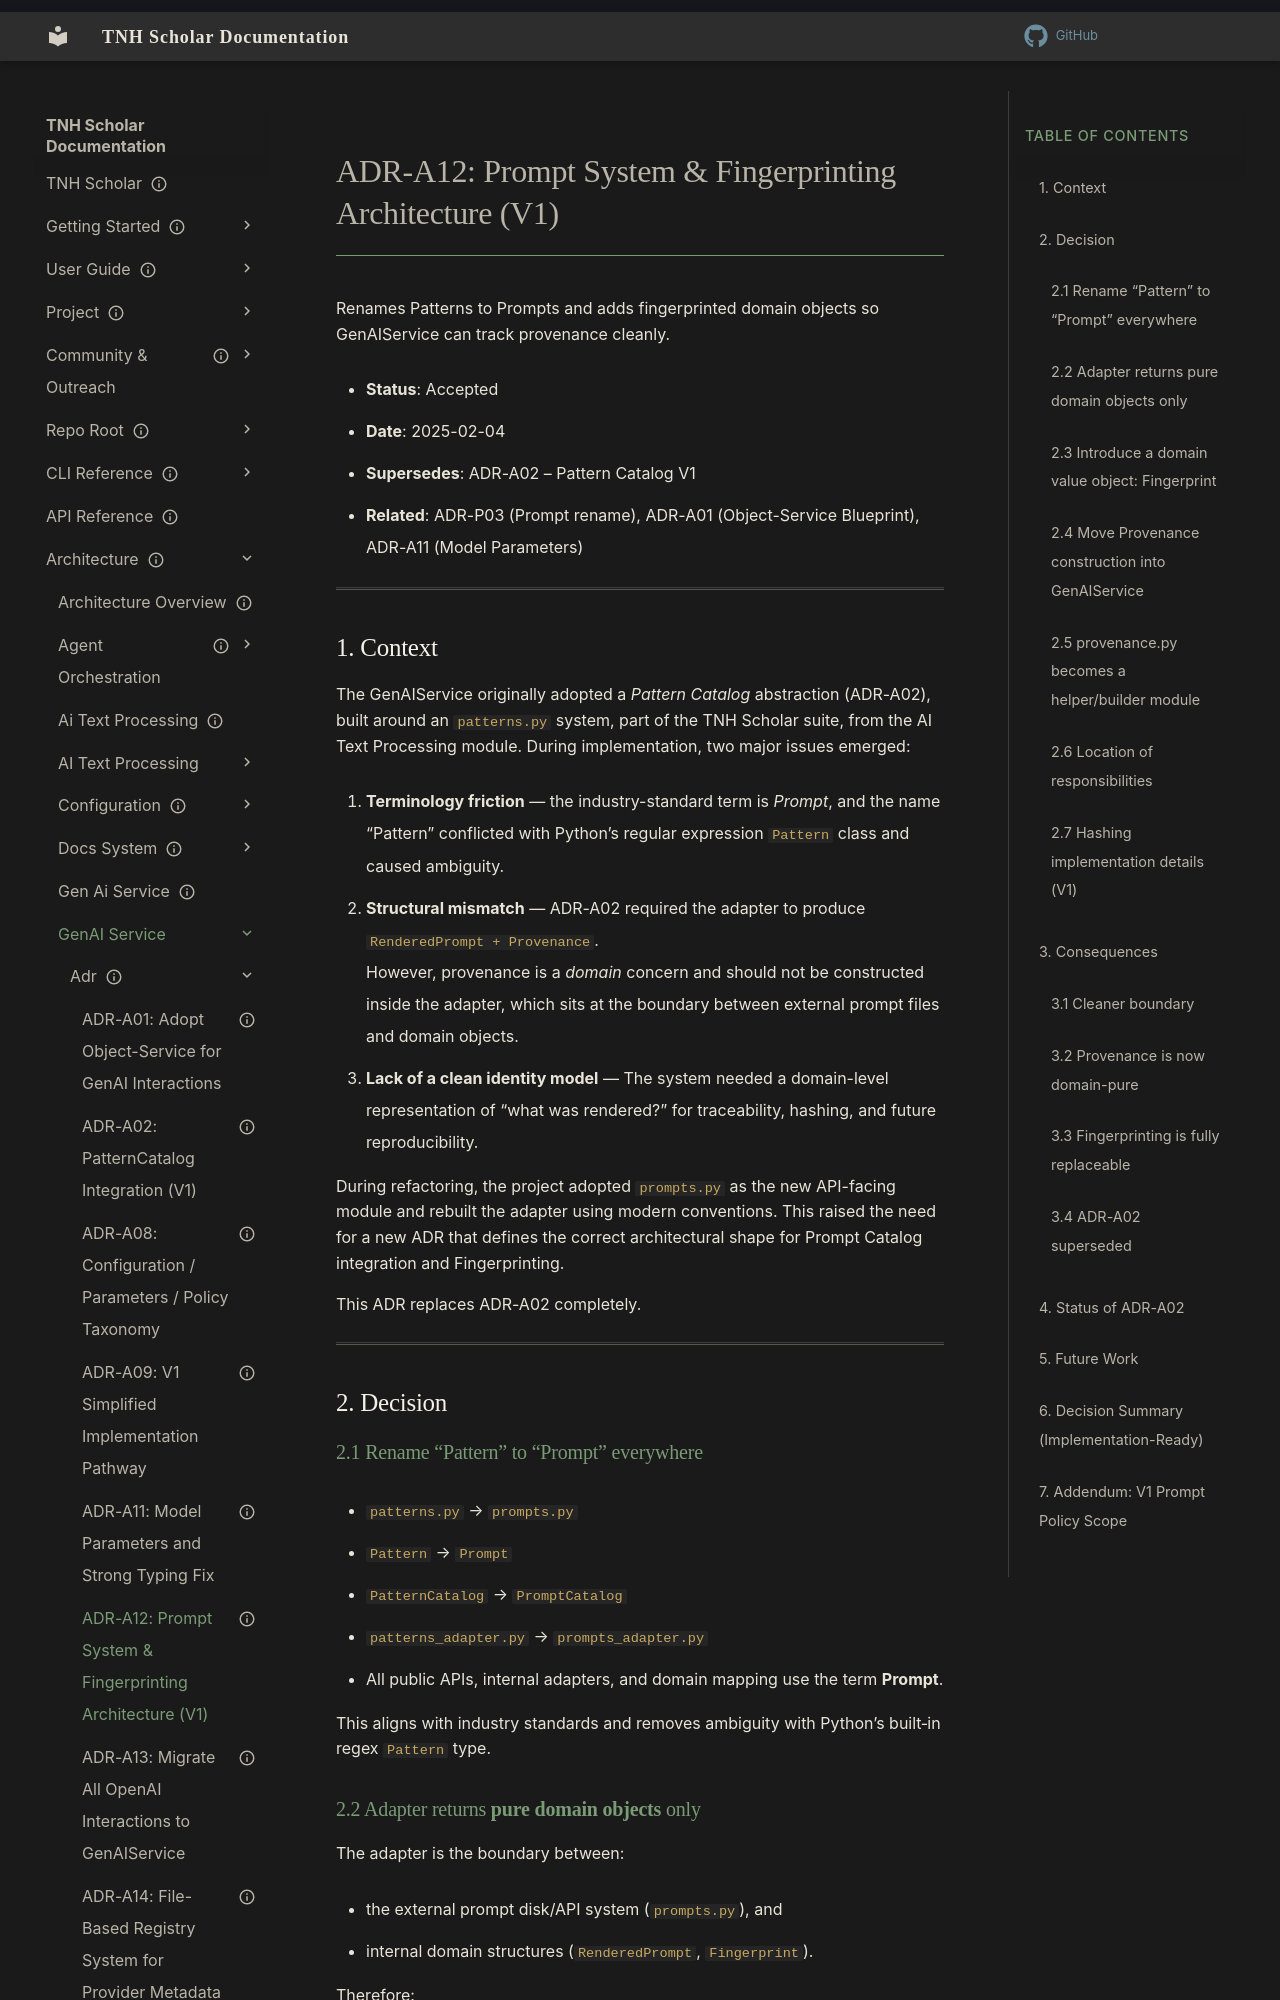

repository: aaronksolomon/tnh-scholar · page: architecture/gen-ai-service/adr/adr-a12-prompt-system-fingerprinting-v1/index.html · generator: mkdocs

---
title: "ADR-A12: Prompt System & Fingerprinting Architecture (V1)"
description: "Replaces the Pattern Catalog adapter with a Prompt-first design that yields domain objects plus fingerprints."
owner: ""
author: ""
status: current
created: "2025-02-04"
---
# ADR-A12: Prompt System & Fingerprinting Architecture (V1)

Renames Patterns to Prompts and adds fingerprinted domain objects so GenAIService can track provenance cleanly.

- **Status**: Accepted
- **Date**: 2025-02-04
- **Supersedes**: ADR-A02 – Pattern Catalog V1
- **Related**: ADR-P03 (Prompt rename), ADR-A01 (Object-Service Blueprint), ADR-A11 (Model Parameters)

---

## 1. Context

The GenAIService originally adopted a *Pattern Catalog* abstraction (ADR-A02), built around an `patterns.py` system, part of the TNH Scholar suite, from the AI Text Processing module. During implementation, two major issues emerged:

1. **Terminology friction** — the industry-standard term is *Prompt*, and the name “Pattern” conflicted with Python’s regular expression `Pattern` class and caused ambiguity.
2. **Structural mismatch** — ADR-A02 required the adapter to produce `RenderedPrompt + Provenance`.  
   However, provenance is a *domain* concern and should not be constructed inside the adapter, which sits at the boundary between external prompt files and domain objects.
3. **Lack of a clean identity model** — The system needed a domain-level representation of “what was rendered?” for traceability, hashing, and future reproducibility.

During refactoring, the project adopted `prompts.py` as the new API-facing module and rebuilt the adapter using modern conventions. This raised the need for a new ADR that defines the correct architectural shape for Prompt Catalog integration and Fingerprinting.

This ADR replaces ADR-A02 completely.

---

## 2. Decision

### 2.1 Rename “Pattern” to “Prompt” everywhere

- `patterns.py` → `prompts.py`  
- `Pattern` → `Prompt`  
- `PatternCatalog` → `PromptCatalog`  
- `patterns_adapter.py` → `prompts_adapter.py`  
- All public APIs, internal adapters, and domain mapping use the term **Prompt**.

This aligns with industry standards and removes ambiguity with Python’s built‑in regex `Pattern` type.
